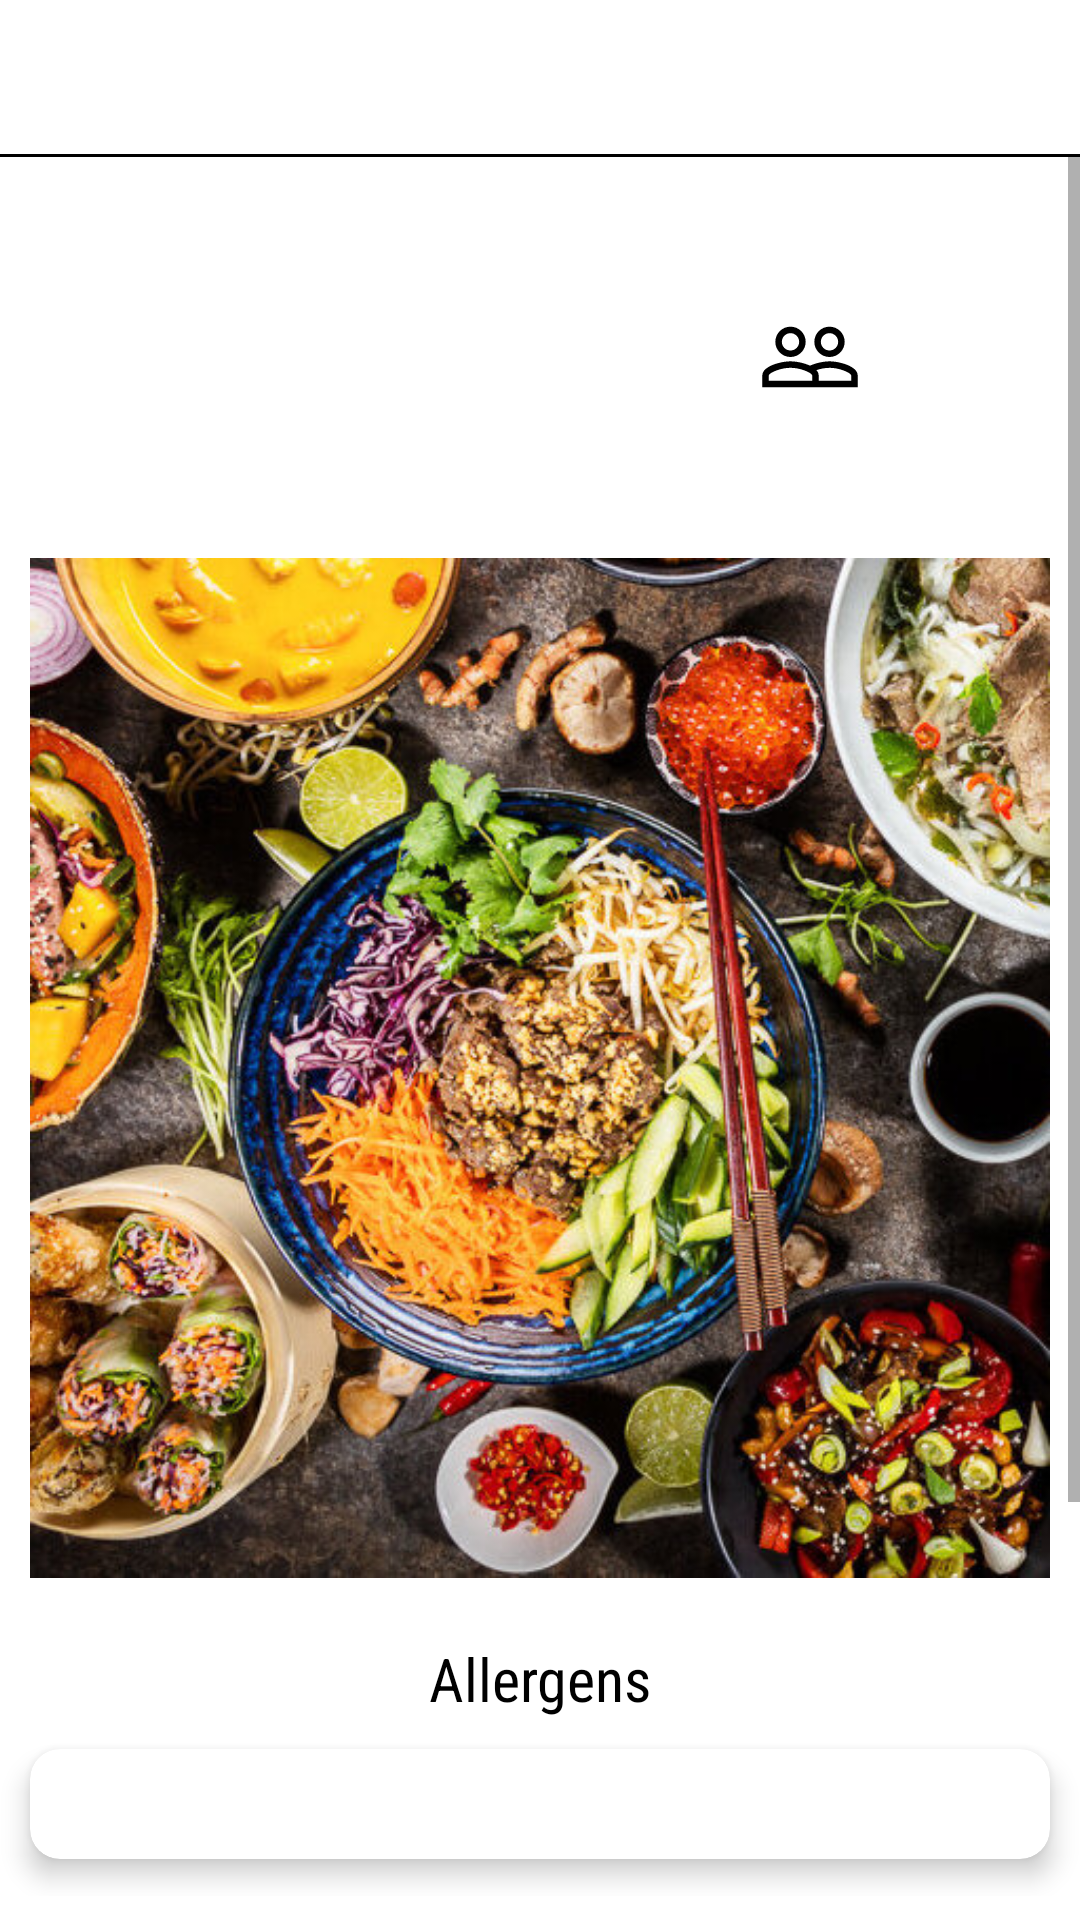

Here is an Android app screen rendered from its layout file. Give the layout XML and the strings, colors and styles it references.
<!-- AndroidManifest.xml: application theme Theme.RecipeBook -->
<!-- res/layout/fragment_details.xml -->
<?xml version="1.0" encoding="utf-8"?>
<FrameLayout
    xmlns:android="http://schemas.android.com/apk/res/android"
    xmlns:card_view="http://schemas.android.com/apk/res-auto"
    xmlns:tools="http://schemas.android.com/tools"
    android:layout_width="match_parent"
    android:layout_height="match_parent"
    tools:context=".fragments.detailsFragment">
<LinearLayout
    android:layout_width="match_parent"
    android:layout_height="match_parent"
    android:orientation="vertical"
    android:paddingBottom="8dp"
    android:paddingTop="8dp"
    android:weightSum="14">

    <LinearLayout
        android:layout_width="fill_parent"
        android:layout_height="0dp"
        android:layout_weight="1"
        android:orientation="horizontal"
        android:background="@drawable/underline"
        android:weightSum="5">
        <TextView
            android:id="@+id/recipeName"
            android:layout_weight="3"
            android:layout_width="0dp"
            android:layout_height="match_parent"
            android:textAlignment="textStart"
            android:layout_marginBottom="5dp"
            style="@style/ThemeOverlay.Title"
            tools:text="@string/recipe_name_"
            tools:ignore="NestedWeights" />
        <ImageView
            android:id="@+id/bookmark"
            android:layout_width="0dp"
            android:layout_height="match_parent"
            android:layout_weight="1"
            android:scaleX="0.8"
            android:scaleY="0.8"
            android:src="@drawable/ic_baseline_bookmark_border_24"
            tools:ignore="ContentDescription" />
        <ImageView
            android:id="@+id/close"
            android:layout_width="0dp"
            android:layout_height="match_parent"
            android:layout_marginEnd="10dp"
            android:layout_weight="1"
            android:scaleX="0.8"
            android:scaleY="0.8"
            android:src="@drawable/ic_baseline_close_24"
            tools:ignore="ContentDescription" />
    </LinearLayout>




    <ScrollView
        android:id="@+id/scrollView"
        android:layout_width="match_parent"
        android:layout_height="0dp"
        android:layout_weight="13">
        <LinearLayout
            android:layout_width="match_parent"
            android:layout_height="wrap_content"
            android:orientation="vertical">
            <TextView
                android:id="@+id/cousine"
                android:layout_width="match_parent"
                android:layout_height="wrap_content"
                android:textAlignment="center"
                style="@style/ThemeOverlay.SubTitle"
                android:textSize="22sp"
                android:layout_margin="10dp"
                tools:text="@string/cousine"
                />

            <LinearLayout
                android:layout_width="match_parent"
                android:layout_height="wrap_content"
                android:orientation="horizontal"
                android:weightSum="2"
                android:baselineAligned="false">
                <LinearLayout
                    android:layout_width="0dp"
                    android:layout_height="match_parent"
                    android:orientation="vertical"
                    android:layout_weight="1"
                    android:weightSum="2">
                    <ImageView
                        android:layout_width="match_parent"
                        android:layout_height="0dp"
                        android:layout_weight="1"
                        android:src="@drawable/ic_baseline_access_time_40"
                        tools:ignore="ContentDescription,NestedWeights" />
                    <TextView
                        android:id="@+id/preptime"
                        android:layout_width="match_parent"
                        android:layout_height="0dp"
                        android:layout_weight="1"
                        android:textAlignment="center"
                        style="@style/ThemeOverlay.SubTitle"
                        android:textSize="22sp"
                        tools:text="@string/time_"/>

                </LinearLayout>
                <LinearLayout
                    android:layout_width="0dp"
                    android:layout_height="match_parent"
                    android:orientation="vertical"
                    android:layout_weight="1"
                    android:weightSum="2">
                    <ImageView
                        android:layout_width="match_parent"
                        android:layout_height="0dp"
                        android:layout_weight="1"
                        android:src="@drawable/ic_baseline_people_outline_40"
                        tools:ignore="ContentDescription,NestedWeights" />
                    <TextView
                        android:id="@+id/servings"
                        android:layout_width="match_parent"
                        android:layout_height="0dp"
                        android:layout_weight="1"
                        android:textAlignment="center"
                        style="@style/ThemeOverlay.SubTitle"
                        android:textSize="22sp"
                        tools:text="@string/servings_"/>

                </LinearLayout>
            </LinearLayout>

            <ImageView
                android:id="@+id/recipeImage"
                android:layout_width="match_parent"
                android:layout_height="350dp"
                android:layout_margin="10dp"
                android:src="@drawable/food"
                tools:ignore="ContentDescription" />

            <TextView
                android:id="@+id/allergensText"
                android:layout_width="match_parent"
                android:layout_height="wrap_content"
                android:layout_marginRight="10dp"
                android:layout_marginLeft="10dp"
                android:layout_marginTop="5dp"
                android:layout_marginBottom="5dp"
                android:layout_gravity="center"
                android:textAlignment="center"
                style="@style/ThemeOverlay.SubTitle"
                android:text="@string/allergens"
                />

            <androidx.cardview.widget.CardView
                android:id="@+id/AllergCardView"
                android:layout_width="match_parent"
                android:layout_height="wrap_content"
                android:layout_gravity="center"
                android:layout_marginRight="10dp"
                android:layout_marginLeft="10dp"
                android:layout_marginTop="5dp"
                android:layout_marginBottom="5dp"
                card_view:cardCornerRadius="10dp"
                card_view:cardElevation="5dp">
                <TextView
                    android:id="@+id/allergens"
                    android:layout_margin="7dp"
                    android:layout_width="match_parent"
                    android:layout_height="wrap_content"
                    android:layout_gravity="center"
                    style="@style/ThemeOverlay.Text"
                    android:textAlignment="center"
                    tools:text="@string/allergs_"
                    />
            </androidx.cardview.widget.CardView>

            <TextView
                android:id="@+id/ingredientsText"
                android:layout_marginRight="10dp"
                android:layout_marginLeft="10dp"
                android:layout_marginTop="10dp"
                android:layout_marginBottom="5dp"
                android:layout_width="match_parent"
                android:layout_height="wrap_content"
                android:textAlignment="center"
                android:layout_gravity="center"
                style="@style/ThemeOverlay.SubTitle"
                android:text="@string/ingredients"
                />

            <androidx.cardview.widget.CardView
                android:id="@+id/IngredCardView"
                android:layout_width="match_parent"
                android:layout_height="wrap_content"
                android:layout_gravity="center"
                android:layout_marginRight="10dp"
                android:layout_marginLeft="10dp"
                android:layout_marginTop="5dp"
                android:layout_marginBottom="5dp"
                card_view:cardCornerRadius="10dp"
                card_view:cardElevation="5dp">
                <TextView
                    android:id="@+id/ingredients"
                    android:layout_margin="7dp"
                    android:layout_width="match_parent"
                    android:layout_height="wrap_content"
                    android:textAlignment="textStart"
                    style="@style/ThemeOverlay.Text"
                    tools:text="@string/ingreds_"
                    />
            </androidx.cardview.widget.CardView>

            <TextView
                android:id="@+id/instructionText"
                android:layout_marginRight="10dp"
                android:layout_marginLeft="10dp"
                android:layout_marginTop="10dp"
                android:layout_marginBottom="5dp"
                android:layout_width="match_parent"
                android:layout_height="wrap_content"
                android:textAlignment="center"
                android:layout_gravity="center"
                style="@style/ThemeOverlay.SubTitle"
                android:text="@string/instructions"
                />
            <androidx.cardview.widget.CardView
                android:id="@+id/prepCardView"
                android:layout_width="match_parent"
                android:layout_height="wrap_content"
                android:layout_gravity="center"
                android:layout_marginRight="10dp"
                android:layout_marginLeft="10dp"
                android:layout_marginTop="5dp"
                android:layout_marginBottom="5dp"
                card_view:cardCornerRadius="10dp"
                card_view:cardElevation="5dp">
                <TextView
                    android:id="@+id/preparation"
                    android:layout_margin="7dp"
                    android:layout_width="match_parent"
                    android:layout_height="wrap_content"
                    style="@style/ThemeOverlay.Text"
                    tools:text="@string/instructs_"
                    />
            </androidx.cardview.widget.CardView>

        </LinearLayout>

    </ScrollView>
</LinearLayout>
</FrameLayout>
<!-- resources referenced by this layout -->
<resources>
  <!-- drawable underline (drawable) -->
  <?xml version="1.0" encoding="utf-8"?>
  <layer-list xmlns:android="http://schemas.android.com/apk/res/android">
  
      <item
          android:left="-2dp"
          android:right="-2dp"
          android:top="-2dp">
          <shape android:shape="rectangle">
              <solid android:color="@android:color/transparent" />
  
              <stroke
                  android:width="1dp"
                  android:color="@color/black" />
          </shape>
      </item>
  
  </layer-list>
  <string name="allergens">Allergens</string>
  <string name="allergs_">bla, bla, bla, bla</string>
  <string name="cousine">HUNGARIAN</string>
  <string name="ingredients">Ingredients</string>
  <string name="ingreds_">bla 30dl \nblab 2ml\nlol 5tlsp\nble 3db</string>
  <string name="instructions">Instructions</string>
  <string name="instructs_">Lorem ipsum dolor sit amet, consectetur adipiscing elit, sed do eiusmod tempor incididunt ut labore et dolore magna aliqua. Ut enim ad minim veniam, quis nostrud exercitation ullamco laboris nisi ut aliquip ex ea commodo consequat. Duis aute irure dolor in reprehenderit in voluptate velit esse cillum dolore eu fugiat nulla pariatur. Excepteur sint occaecat cupidatat non proident, sunt in culpa qui officia deserunt mollit anim id est laborum.</string>
  <string name="recipe_name_">Recipe name</string>
  <string name="servings_">3</string>
  <string name="time_">30 min</string>
  <style name="ThemeOverlay.SubTitle" parent="Theme.RecipeBook">
          
          <item name="android:textColor">@color/black</item>
          <item name="android:textColorHint">@color/hintTextColor</item>
          <item name="android:textSize">20sp</item>
          <item name="android:fontFamily">sans-serif-condensed</item>
      </style>
  <style name="ThemeOverlay.Text" parent="Theme.RecipeBook">
          
          <item name="android:textColor">@color/black</item>
          <item name="android:textColorHint">@color/hintTextColor</item>
          <item name="android:textSize">17sp</item>
          <item name="android:fontFamily">sans-serif-condensed-light</item>
      </style>
  <style name="ThemeOverlay.Title" parent="Theme.RecipeBook">
          
          <item name="android:textColor">@color/black</item>
          <item name="android:layout_marginLeft">10dp</item>
          <item name="android:textSize">25sp</item>
          <item name="android:fontFamily">sans-serif-medium</item>
      </style>
  <style name="Theme.RecipeBook" parent="Theme.MaterialComponents.DayNight.DarkActionBar">
          
          <item name="colorPrimary">@color/green</item>
          <item name="colorPrimaryVariant">@color/darkgreen</item>
          <item name="colorOnPrimary">@color/white</item>
          
          <item name="colorSecondary">@color/green</item>
          <item name="colorSecondaryVariant">@color/darkgreen</item>
          <item name="colorOnSecondary">@color/black</item>
          
          <item name="android:statusBarColor" tools:targetApi="l">?attr/colorPrimaryVariant</item>
          
      </style>
  <color name="black">#FF000000</color>
  <color name="hintTextColor">#7A7A7A</color>
  <color name="green">#0CCA06</color>
  <color name="darkgreen">#1B7C1C</color>
  <color name="white">#FFFFFFFF</color>
</resources>
